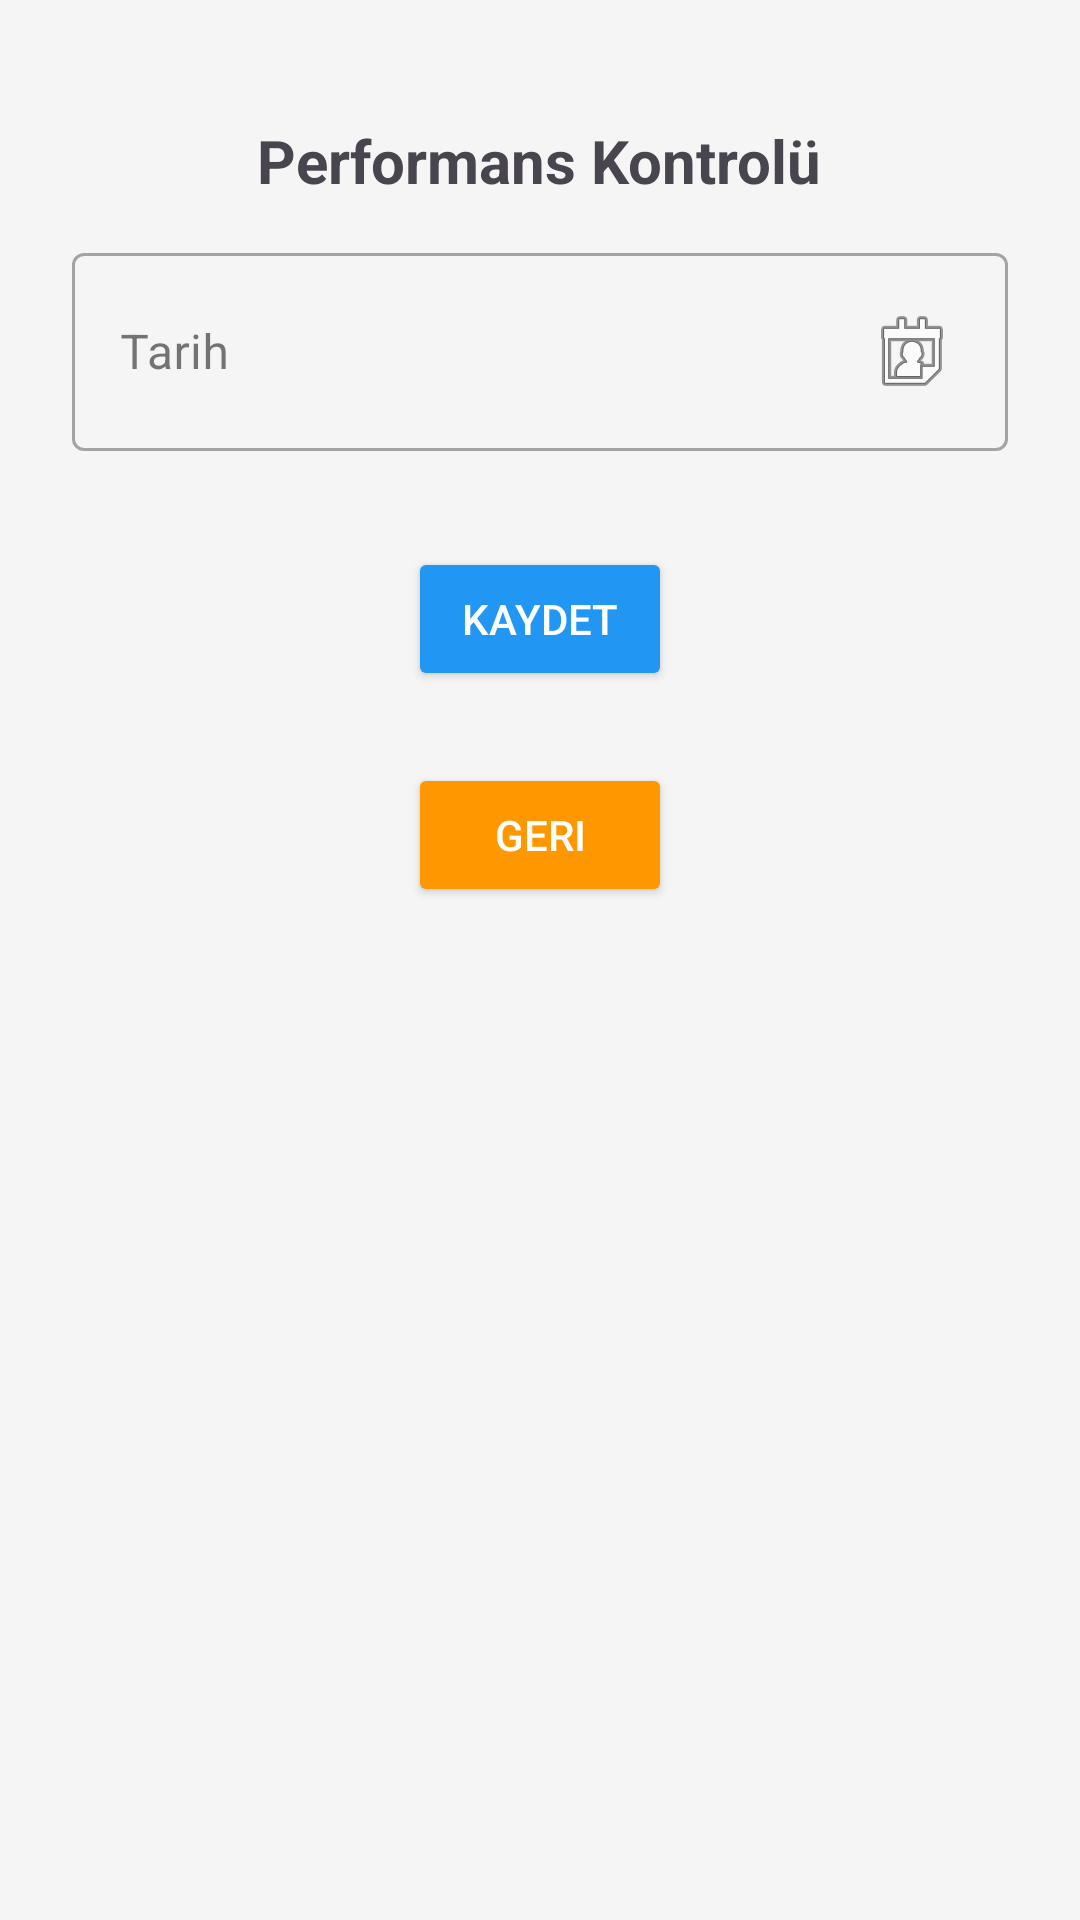

The Android layout XML behind this screen, and the referenced resources:
<!-- AndroidManifest.xml: application theme Theme.PerformansTakip -->
<!-- res/layout/activity_performans_kontrol.xml -->
<?xml version="1.0" encoding="utf-8"?>
<ScrollView xmlns:android="http://schemas.android.com/apk/res/android"
    android:layout_width="match_parent"
    android:layout_height="match_parent"
    android:background="#F5F5F5">

    <LinearLayout
        android:layout_width="match_parent"
        android:layout_height="wrap_content"
        android:orientation="vertical"
        android:padding="24dp"
        android:gravity="center_horizontal">

        
        <TextView
            android:layout_width="wrap_content"
            android:layout_height="wrap_content"
            android:text="Performans Kontrolü"
            android:textSize="20sp"
            android:textStyle="bold"
            android:layout_marginTop="16dp"
            android:layout_marginBottom="12dp" />

        
        <com.google.android.material.textfield.TextInputLayout
            android:layout_width="match_parent"
            android:layout_height="wrap_content"
            android:layout_marginBottom="16dp"
            style="@style/Widget.MaterialComponents.TextInputLayout.OutlinedBox">

            <com.google.android.material.textfield.TextInputEditText
                android:id="@+id/etTarih"
                android:layout_width="match_parent"
                android:layout_height="wrap_content"
                android:hint="Tarih"
                android:focusable="false"
                android:clickable="true"
                android:drawableEnd="@android:drawable/ic_menu_my_calendar"
                android:textColor="@android:color/black" />
        </com.google.android.material.textfield.TextInputLayout>

        
        <androidx.recyclerview.widget.RecyclerView
            android:id="@+id/recyclerView"
            android:layout_width="match_parent"
            android:layout_height="wrap_content"
            android:layout_marginBottom="16dp" />

        
        <Button
            android:id="@+id/btnSave"
            android:layout_width="wrap_content"
            android:layout_height="wrap_content"
            android:text="Kaydet"
            android:textColor="#FFFFFF"
            android:backgroundTint="#2196F3"
            android:layout_marginBottom="24dp" />

        <Button
            android:id="@+id/btnBack"
            android:layout_width="wrap_content"
            android:layout_height="wrap_content"
            android:text="Geri"
            android:textColor="#FFFFFF"
            android:backgroundTint="#FF9800"
            android:layout_marginBottom="24dp" />

        <ProgressBar
            android:id="@+id/progressBar"
            android:layout_width="wrap_content"
            android:layout_height="wrap_content"
            android:visibility="gone" />

    </LinearLayout>
</ScrollView>
<!-- resources referenced by this layout -->
<resources>
  <style name="Theme.PerformansTakip" parent="Base.Theme.PerformansTakip" />
  <style name="Base.Theme.PerformansTakip" parent="Theme.Material3.DayNight.NoActionBar">
          
          
      </style>
</resources>
